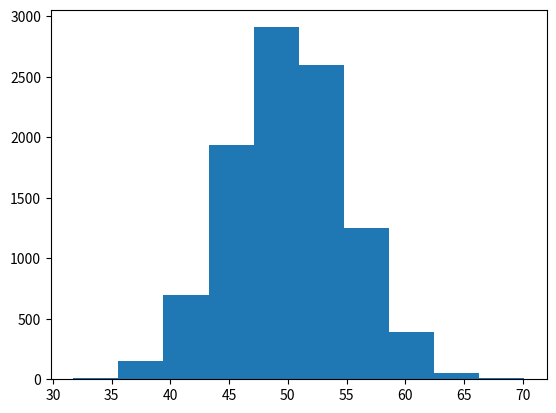

Generate this figure with matplotlib:
# calculate summary stats
from numpy.random import seed
from numpy.random import randn
from numpy import mean
from numpy import var
from numpy import std
import numpy as np
import math
import matplotlib.pyplot as plt
# seed the random number generator
seed(1)
# generate univariate observations
data = 5 * randn(10000) + 50

# plot distribution
plt.hist(data)
# plt.show()

# calculate statistics
print('Mean numpy function: %.3f' % mean(data))
print('Variance numpy function: %.3f' % var(data))
print('Standard Deviation numpy function: %.3f' % std(data))

# Mean from scratch
sum = 0
for value in data : sum += value
mean_val = sum/len(data)

# Variance from scratch
diff_squared = np.sum([np.power(value - mean_val, 2) for value in data])
var_val = diff_squared/len(data)

# Standard Deviation from scratch
std_val = np.sqrt(var_val)

print(f'Mean from scratch: {round(mean_val, 3)}')
print(f'Variance from scratch: {round(var_val, 3)}')
print(f'Standard Deviation from scratch: {round(std_val, 3)}')


